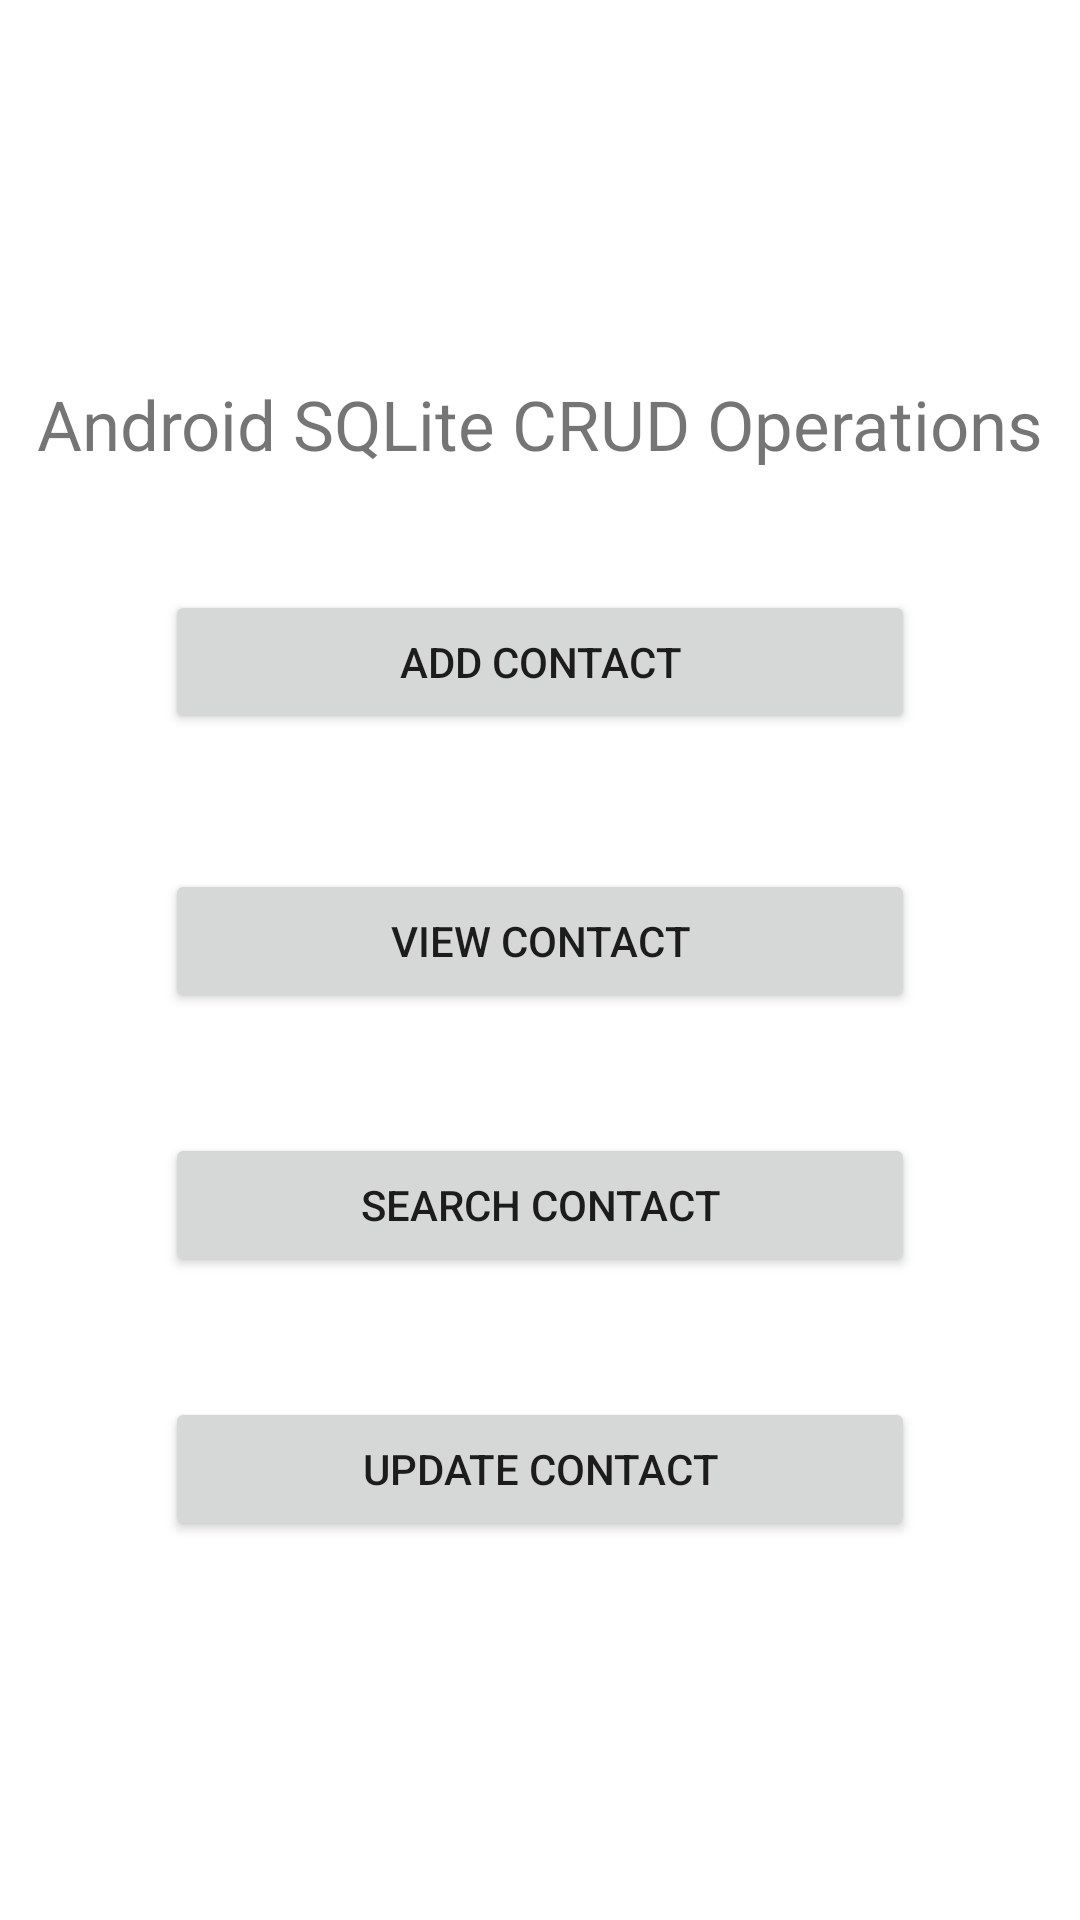

Here is an Android app screen rendered from its layout file. Give the layout XML and the strings, colors and styles it references.
<!-- AndroidManifest.xml: application theme Theme.AndroidSQLiteOperations -->
<!-- res/layout/activity_main.xml -->
<?xml version="1.0" encoding="utf-8"?>
<LinearLayout xmlns:android="http://schemas.android.com/apk/res/android"
    xmlns:app="http://schemas.android.com/apk/res-auto"
    xmlns:tools="http://schemas.android.com/tools"
    android:layout_width="match_parent"
    android:layout_height="match_parent"
    android:orientation="vertical"
    android:padding="10dp"
    android:gravity="center"
    tools:context=".MainActivity">

    <TextView android:layout_height="wrap_content"
        android:layout_width="wrap_content"
        android:text="Android SQLite CRUD Operations"
        android:textSize="23sp"
        android:layout_centerHorizontal="true"
        android:layout_alignParentTop="true"
        android:id="@+id/textView"/>

    <Button android:layout_height="wrap_content"
        android:layout_width="250dp"
        android:text="Add Contact"
        android:layout_marginTop="40dp"
        android:layout_centerHorizontal="true"
        android:id="@+id/main_add_contact"
        android:onClick="mainAddContact"
        android:layout_below="@+id/textView"/>

    <Button android:layout_height="wrap_content"
        android:layout_width="250dp"
        android:text="View Contact"
        android:layout_marginTop="45dp"
        android:id="@+id/main_view_contact"
        android:onClick="mainViewContact"
        android:layout_alignLeft="@+id/main_add_contact"
        android:layout_alignStart="@+id/main_add_contact"
        android:layout_below="@+id/main_add_contact"/>

    <Button
        android:layout_height="wrap_content"
        android:layout_width="250dp"
        android:text="Search Contact"
        android:layout_marginTop="40dp"
        android:id="@+id/main_search_contact"
        android:onClick="mainSearchContact"
        android:layout_below="@+id/main_view_contact"
        android:layout_alignRight="@+id/main_view_contact"
        android:layout_alignEnd="@+id/main_view_contact"/>

    <Button
        android:layout_height="wrap_content"
        android:layout_width="250dp"
        android:text="Update Contact"
        android:layout_marginTop="40dp"
        android:id="@+id/main_update_contact"
        android:onClick="mainUpdateContact"
        android:layout_alignLeft="@+id/main_search_contact"
        android:layout_alignStart="@+id/main_search_contact"
        android:layout_below="@+id/main_search_contact"/>

</LinearLayout>
<!-- resources referenced by this layout -->
<resources>
  <style name="Theme.AndroidSQLiteOperations" parent="Theme.MaterialComponents.DayNight.DarkActionBar">
          
          <item name="colorPrimary">@color/purple_500</item>
          <item name="colorPrimaryVariant">@color/purple_700</item>
          <item name="colorOnPrimary">@color/white</item>
          
          <item name="colorSecondary">@color/teal_200</item>
          <item name="colorSecondaryVariant">@color/teal_700</item>
          <item name="colorOnSecondary">@color/black</item>
          
          <item name="android:statusBarColor" tools:targetApi="l">?attr/colorPrimaryVariant</item>
          
      </style>
  <!-- not gathered from this repository: default colours our renderer supplied (Android Studio template values) -->
  <color name="purple_500">#FF6200EE</color>
  <color name="purple_700">#FF3700B3</color>
  <color name="teal_200">#FF03DAC5</color>
  <color name="teal_700">#FF018786</color>
  <color name="black">#FF000000</color>
  <color name="white">#FFFFFFFF</color>
</resources>
